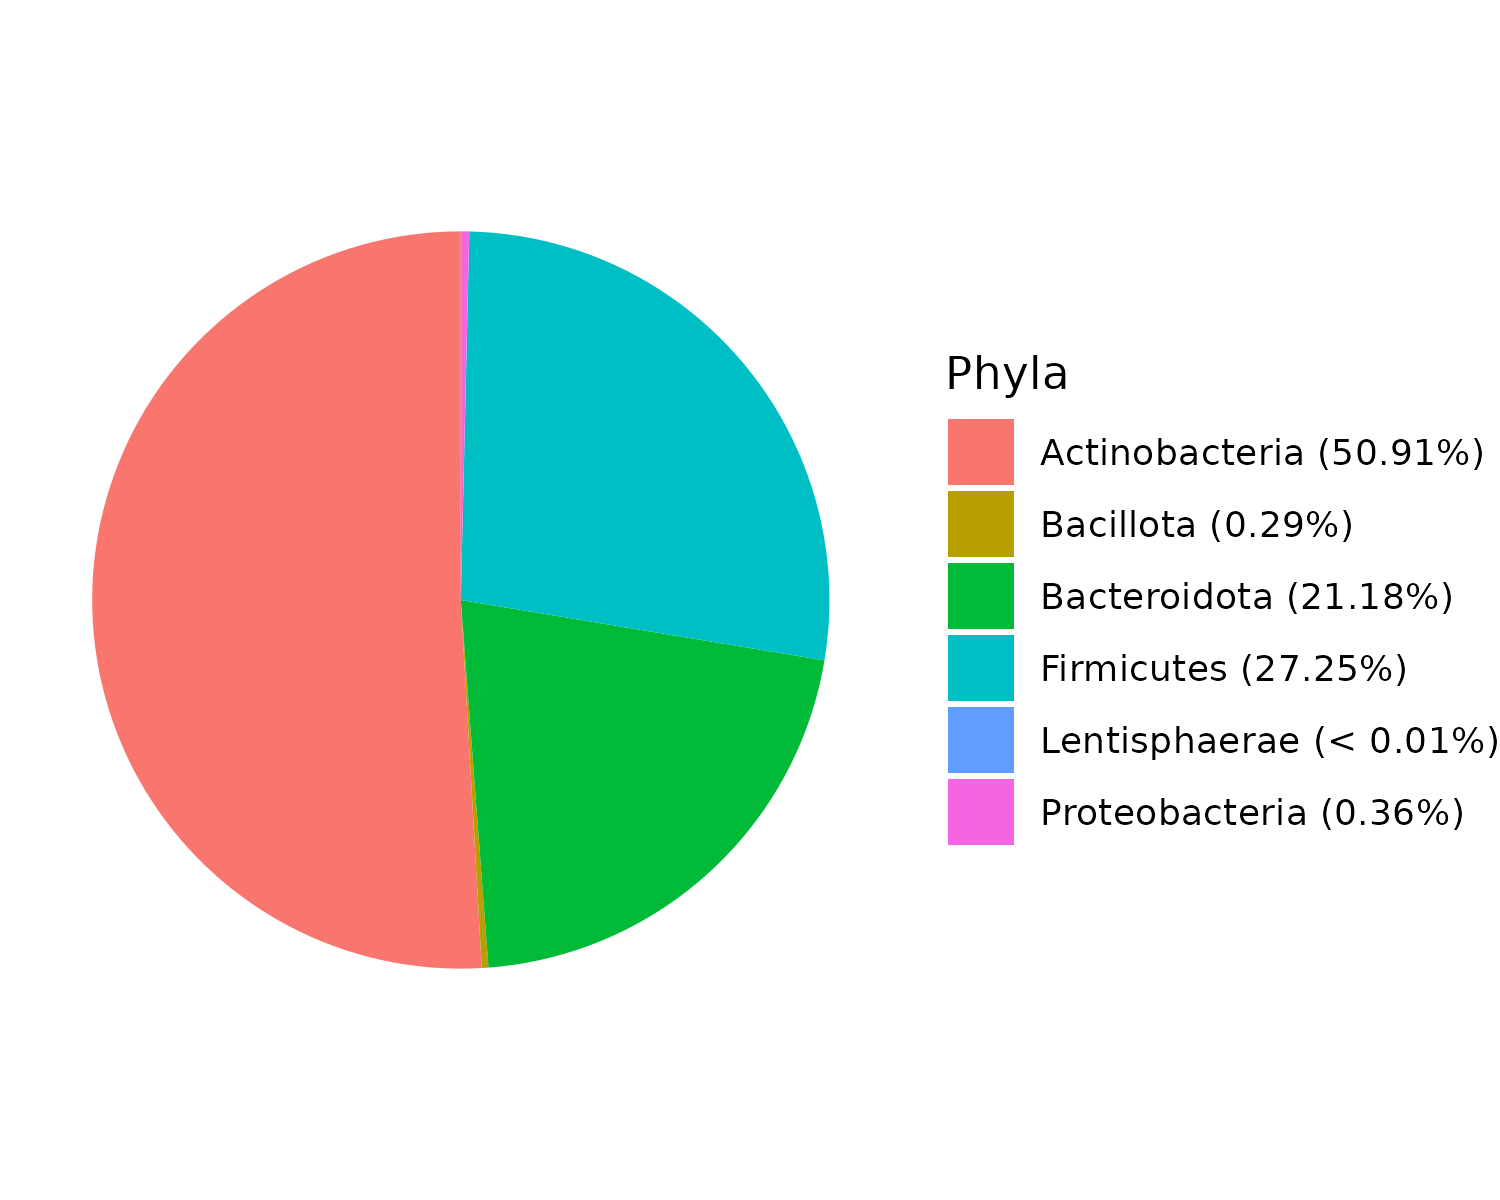

The file beside this chart, header and first rows:
, Actinobacteria, Bacillota, Bacteroidota, Firmicutes, Lentisphaerae, Proteobacteria
Sample001, 50.91, 0.2908, 21.18, 27.25, 0.00443, 0.3627
